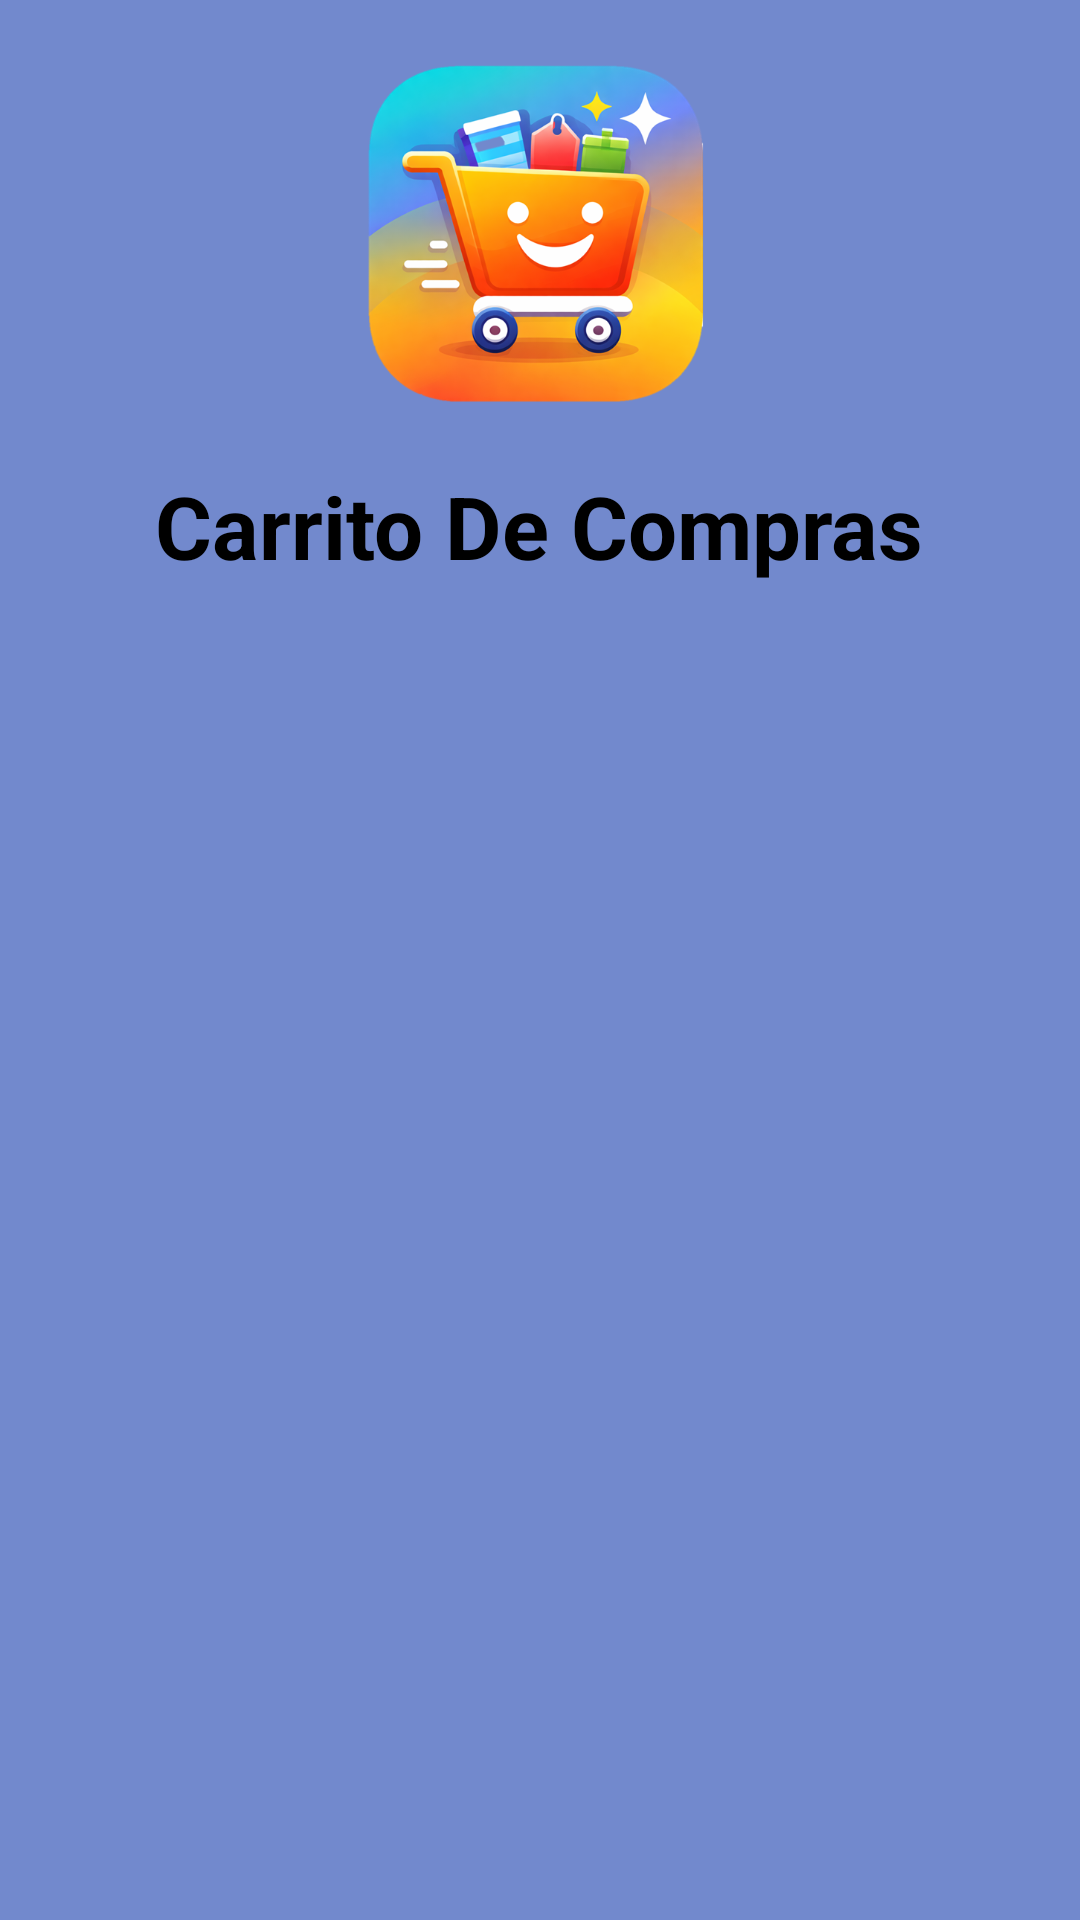

Here is an Android app screen rendered from its layout file. Give the layout XML and the strings, colors and styles it references.
<!-- AndroidManifest.xml: application theme Theme.Taller2 -->
<!-- res/layout/fragment_carrito.xml -->
<LinearLayout xmlns:android="http://schemas.android.com/apk/res/android"
    xmlns:tools="http://schemas.android.com/tools"
    android:layout_width="match_parent"
    android:layout_height="match_parent"
    tools:context="com.taller2.linearlayouts.ui.main.productos.CarritoFragment"
    android:orientation="vertical"
    android:gravity="center_horizontal"
    android:background="@color/colorFondoApplication">

    <ImageView
        android:id="@+id/imagenCarrito"
        android:layout_width="120dp"
        android:layout_height="120dp"
        android:layout_marginTop="20dp"
        android:src="@drawable/carrito_de_compras"
        android:layout_gravity="center"/>

    <TextView
        android:layout_width="wrap_content"
        android:layout_height="wrap_content"
        android:text="@string/carrito_de_compras_f"
        android:textStyle="bold"
        android:textSize="29sp"
        android:textColor="@color/black"
        android:padding="16dp"
        android:gravity="center"/>

</LinearLayout>
<!-- resources referenced by this layout -->
<resources>
  <color name="black">#000000</color>
  <color name="colorFondoApplication">#7289CD</color>
  <!-- drawable carrito_de_compras: png bitmap (drawable, 207707 bytes) -->
  <string name="carrito_de_compras_f">Carrito De Compras</string>
  <style name="Theme.Taller2" parent="Base.Theme.Taller2">
  
          <item name="colorPrimary">@color/colorFondoApplication</item>
  
      </style>
  <style name="Base.Theme.Taller2" parent="Theme.Material3.DayNight.NoActionBar">
          
          
      </style>
</resources>
